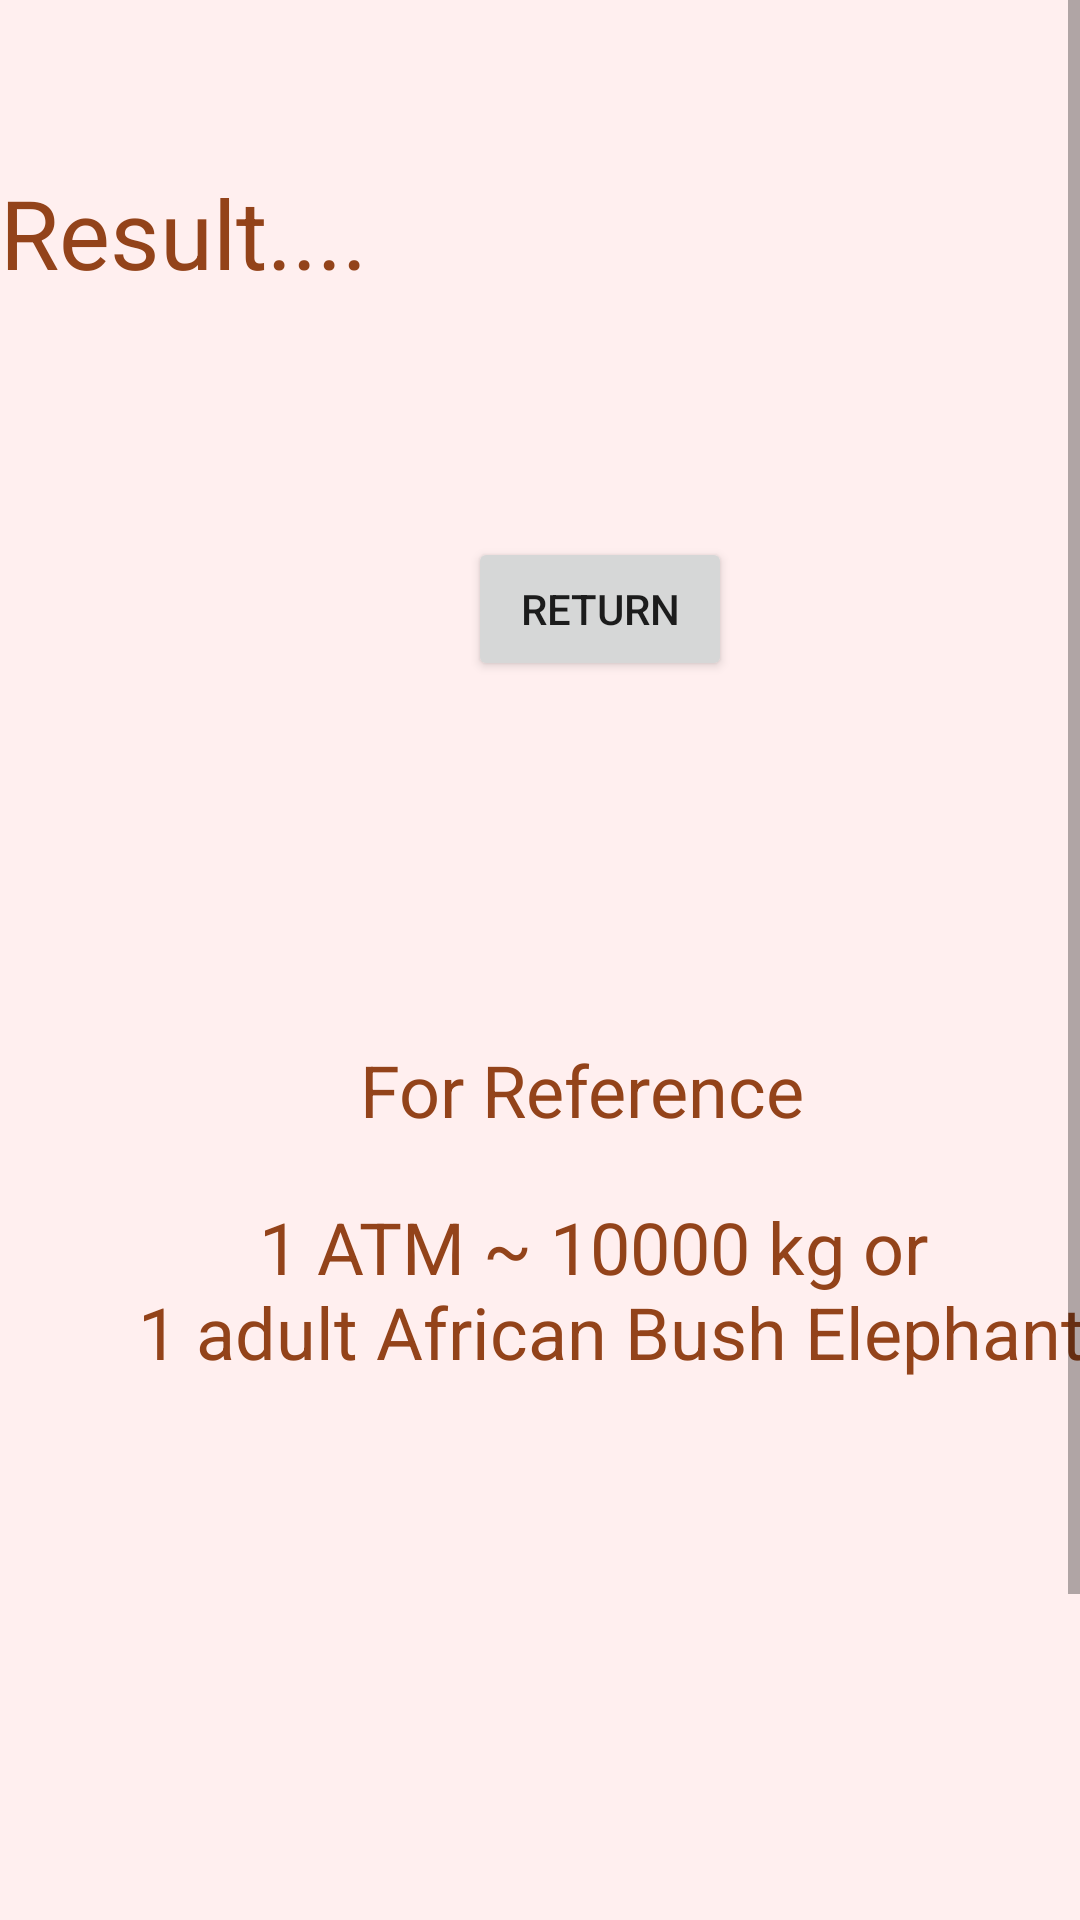

Produce the Android XML layout that renders to this screen, including the resource entries it uses.
<!-- AndroidManifest.xml: application theme Theme.AtmosphericPressureCalculator -->
<!-- res/layout/activity_result1_atm.xml -->
<?xml version="1.0" encoding="utf-8"?>
<androidx.constraintlayout.widget.ConstraintLayout xmlns:android="http://schemas.android.com/apk/res/android"
    xmlns:app="http://schemas.android.com/apk/res-auto"
    xmlns:tools="http://schemas.android.com/tools"
    android:layout_width="match_parent"
    android:layout_height="match_parent"
    tools:context=".Result1ATM">

    <ScrollView
        android:layout_width="match_parent"
        android:layout_height="match_parent"
        android:background="#FFEFEF">

        <LinearLayout
            android:layout_width="match_parent"
            android:layout_height="wrap_content"
            android:orientation="vertical">

            <TextView
                android:id="@+id/txt_result"
                android:layout_width="wrap_content"
                android:layout_height="wrap_content"
                android:layout_marginTop="56dp"
                android:text="@string/Result"
                android:textAlignment="center"
                android:textColor="#93431A"
                android:textSize="32sp" />

            <Button
                android:id="@+id/btn_return"
                android:layout_width="wrap_content"
                android:layout_height="wrap_content"
                android:layout_marginStart="156dp"
                android:layout_marginTop="80dp"
                android:text="@string/btn_return" />

            <TextView
                android:id="@+id/textView2"
                android:layout_width="wrap_content"
                android:layout_height="wrap_content"
                android:layout_marginTop="120dp"
                android:text="@string/txt_atmForReference"
                android:textColor="#93431A"
                android:textSize="24sp"
                android:translationX="120dp" />

            <TextView
                android:id="@+id/textView"
                android:layout_width="wrap_content"
                android:layout_height="wrap_content"
                android:layout_marginTop="20dp"
                android:text="@string/txt_1atmReference"
                android:textAlignment="center"
                android:textColor="#93431A"
                android:textSize="24sp"
                android:translationX="40dp" />

            <ImageView
                android:id="@+id/imageView"
                android:layout_width="347dp"
                android:layout_height="295dp"
                android:layout_marginTop="16dp"
                android:contentDescription="@string/elephant"
                android:translationX="30dp"
                app:srcCompat="@drawable/elephant" />
        </LinearLayout>
    </ScrollView>

</androidx.constraintlayout.widget.ConstraintLayout>
<!-- resources referenced by this layout -->
<resources>
  <string name="Result">Result....</string>
  <string name="btn_return">Return</string>
  <string name="elephant">Elephant</string>
  <string name="txt_1atmReference">1 ATM ~ 10000 kg or \n 1 adult African Bush Elephant</string>
  <string name="txt_atmForReference">For Reference</string>
  <style name="Theme.AtmosphericPressureCalculator" parent="Theme.MaterialComponents.DayNight.DarkActionBar">
          
          <item name="colorPrimary">@color/purple_500</item>
          <item name="colorPrimaryVariant">@color/purple_700</item>
          <item name="colorOnPrimary">@color/white</item>
          
          <item name="colorSecondary">@color/teal_200</item>
          <item name="colorSecondaryVariant">@color/teal_700</item>
          <item name="colorOnSecondary">@color/black</item>
          
          <item name="android:statusBarColor" tools:targetApi="l">?attr/colorPrimaryVariant</item>
          
      </style>
  <!-- not gathered from this repository: default colours our renderer supplied (Android Studio template values) -->
  <color name="purple_500">#FF6200EE</color>
  <color name="purple_700">#FF3700B3</color>
  <color name="teal_200">#FF03DAC5</color>
  <color name="teal_700">#FF018786</color>
  <color name="black">#FF000000</color>
  <color name="white">#FFFFFFFF</color>
</resources>
